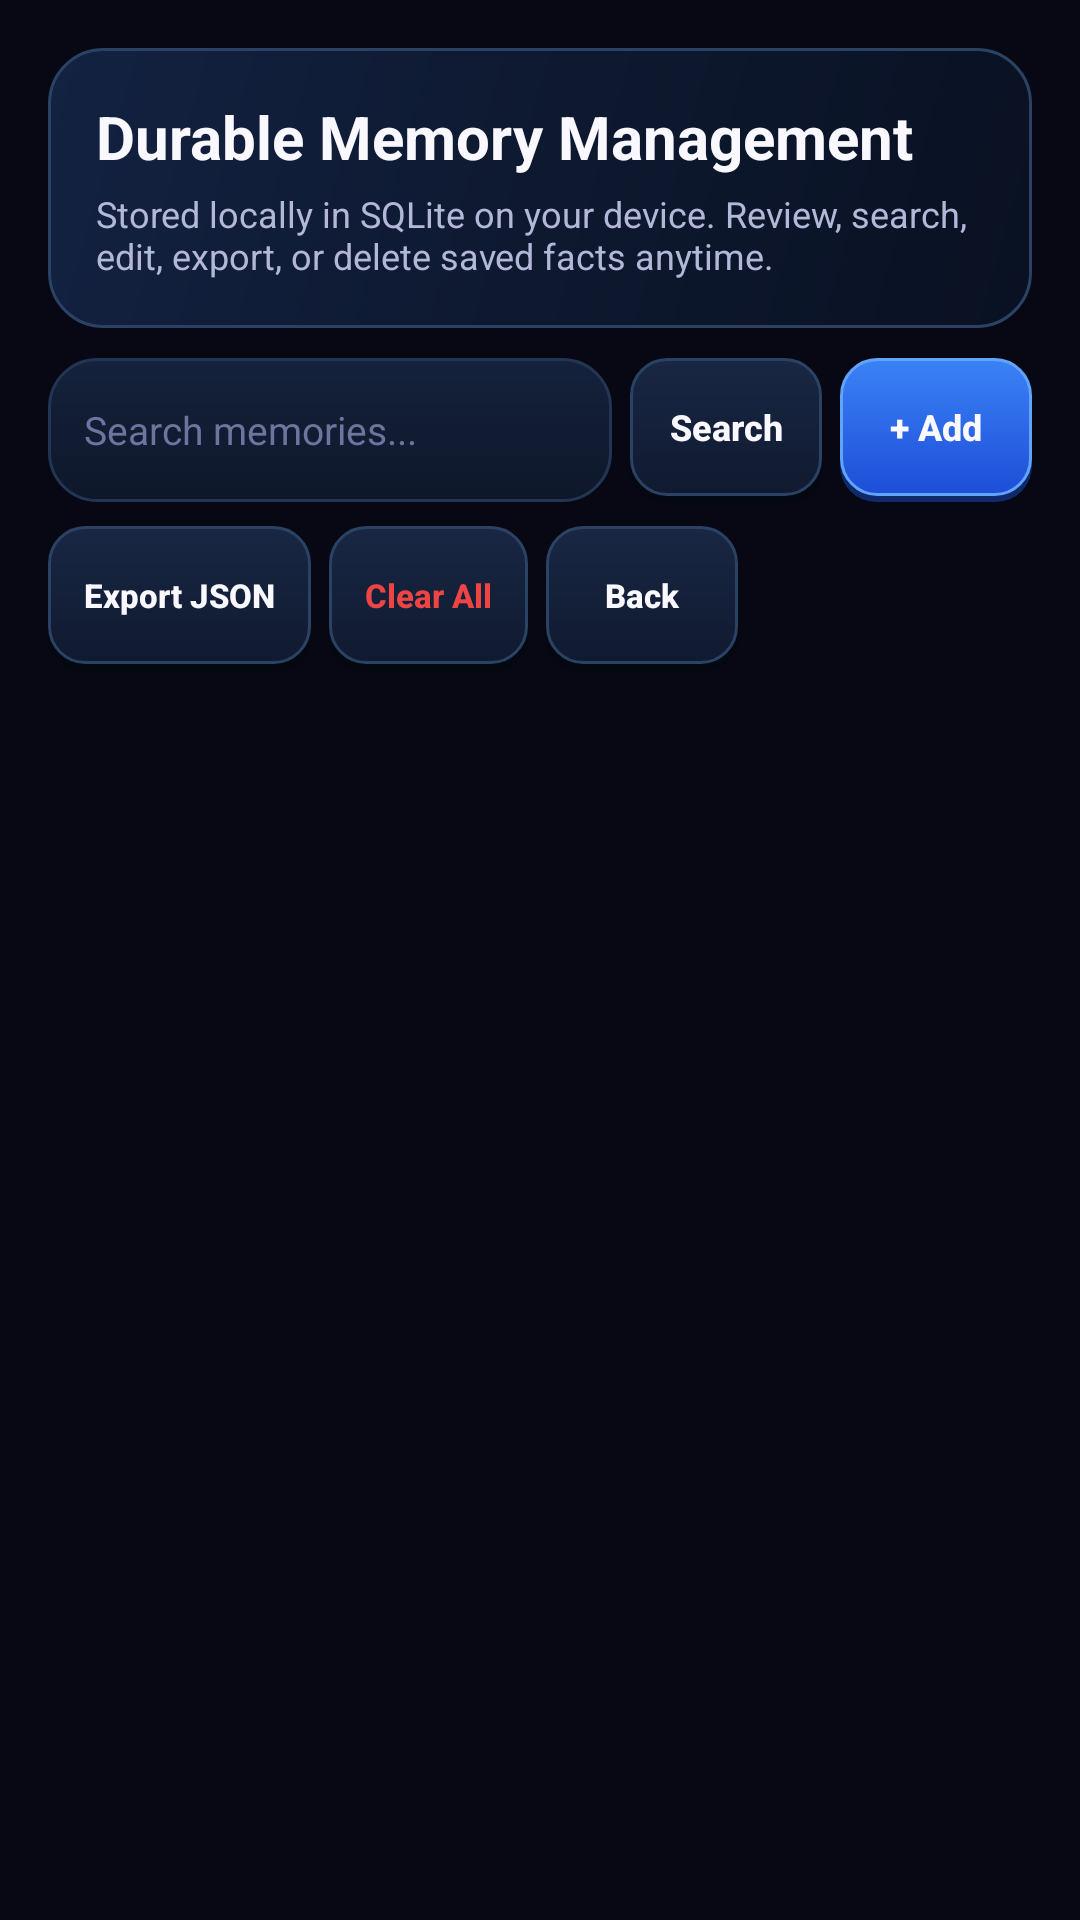

Android layout source for this screen:
<!-- AndroidManifest.xml: application theme Theme.BengaliAgent -->
<!-- res/layout/activity_memory_settings.xml -->
<?xml version="1.0" encoding="utf-8"?>
<LinearLayout xmlns:android="http://schemas.android.com/apk/res/android"
    android:layout_width="match_parent"
    android:layout_height="match_parent"
    android:background="@color/bg_black"
    android:orientation="vertical"
    android:padding="@dimen/screen_padding">

    <LinearLayout
        android:layout_width="match_parent"
        android:layout_height="wrap_content"
        android:background="@drawable/bg_header_gradient"
        android:orientation="vertical"
        android:padding="@dimen/card_padding">

        <TextView
            android:layout_width="match_parent"
            android:layout_height="wrap_content"
            android:text="Durable Memory Management"
            android:textColor="@color/text_primary"
            android:textSize="20sp"
            android:textStyle="bold" />

        <TextView
            android:layout_width="match_parent"
            android:layout_height="wrap_content"
            android:layout_marginTop="4dp"
            android:text="Stored locally in SQLite on your device. Review, search, edit, export, or delete saved facts anytime."
            android:textColor="@color/text_secondary"
            android:textSize="12sp" />
    </LinearLayout>

    
    <LinearLayout
        android:layout_width="match_parent"
        android:layout_height="wrap_content"
        android:layout_marginTop="10dp"
        android:gravity="center_vertical"
        android:orientation="horizontal">

        <EditText
            android:id="@+id/etSearchMemory"
            android:layout_width="0dp"
            android:layout_height="48dp"
            android:layout_weight="1"
            android:background="@drawable/bg_card"
            android:hint="Search memories..."
            android:inputType="text"
            android:paddingHorizontal="12dp"
            android:textColor="@color/text_primary"
            android:textColorHint="@color/text_muted"
            android:textSize="13sp" />

        <Button
            android:id="@+id/btnSearchMemory"
            style="@style/Widget.BengaliAgent.Button.Secondary"
            android:layout_width="wrap_content"
            android:layout_height="48dp"
            android:layout_marginStart="6dp"
            android:text="Search" />

        <Button
            android:id="@+id/btnAddMemory"
            style="@style/Widget.BengaliAgent.Button.Primary"
            android:layout_width="wrap_content"
            android:layout_height="48dp"
            android:layout_marginStart="6dp"
            android:text="+ Add" />
    </LinearLayout>

    
    <LinearLayout
        android:layout_width="match_parent"
        android:layout_height="wrap_content"
        android:layout_marginTop="8dp"
        android:gravity="center_vertical"
        android:orientation="horizontal">

        <Button
            android:id="@+id/btnExportMemory"
            style="@style/Widget.BengaliAgent.Button.Pill"
            android:layout_width="wrap_content"
            android:layout_height="48dp"
            android:layout_marginEnd="6dp"
            android:text="Export JSON" />

        <Button
            android:id="@+id/btnClearAllMemory"
            style="@style/Widget.BengaliAgent.Button.Pill"
            android:layout_width="wrap_content"
            android:layout_height="48dp"
            android:layout_marginEnd="6dp"
            android:text="Clear All"
            android:textColor="@color/accent_red" />

        <Button
            android:id="@+id/btnCloseMemory"
            style="@style/Widget.BengaliAgent.Button.Pill"
            android:layout_width="wrap_content"
            android:layout_height="48dp"
            android:text="Back" />
    </LinearLayout>

    <androidx.recyclerview.widget.RecyclerView
        android:id="@+id/rvMemoryFacts"
        android:layout_width="match_parent"
        android:layout_height="0dp"
        android:layout_marginTop="8dp"
        android:layout_weight="1" />

</LinearLayout>
<!-- resources referenced by this layout -->
<resources>
  <color name="accent_red">#EF4444</color>
  <color name="bg_black">#070814</color>
  <color name="text_muted">#6E749E</color>
  <color name="text_primary">#FAF8FF</color>
  <color name="text_secondary">#B4B8D8</color>
  <dimen name="card_padding">16dp</dimen>
  <dimen name="screen_padding">16dp</dimen>
  <!-- drawable bg_card (drawable) -->
  <?xml version="1.0" encoding="utf-8"?>
  <shape xmlns:android="http://schemas.android.com/apk/res/android"
      android:shape="rectangle">
      <gradient
          android:angle="270"
          android:startColor="#15223C"
          android:endColor="#0E172A"
          android:type="linear" />
      <corners android:radius="16dp" />
      <stroke
          android:width="1dp"
          android:color="#233554" />
  </shape>
  <!-- drawable bg_header_gradient (drawable) -->
  <?xml version="1.0" encoding="utf-8"?>
  <shape xmlns:android="http://schemas.android.com/apk/res/android"
      android:shape="rectangle">
      <gradient
          android:angle="315"
          android:startColor="#132242"
          android:centerColor="#0E1930"
          android:endColor="#091122"
          android:type="linear" />
      <corners android:radius="18dp" />
      <stroke
          android:width="1dp"
          android:color="#2A4365" />
  </shape>
  <style name="Widget.BengaliAgent.Button.Pill" parent="Widget.BengaliAgent.Button.Secondary">
          <item name="android:minHeight">36dp</item>
          <item name="android:textSize">11sp</item>
      </style>
  <style name="Widget.BengaliAgent.Button.Primary" parent="Widget.AppCompat.Button">
          <item name="android:background">@drawable/bg_btn_3d_red</item>
          <item name="backgroundTint">@null</item>
          <item name="android:textColor">@color/text_primary</item>
          <item name="android:minHeight">40dp</item>
          <item name="android:minWidth">64dp</item>
          <item name="android:paddingLeft">12dp</item>
          <item name="android:paddingRight">12dp</item>
          <item name="android:paddingTop">0dp</item>
          <item name="android:paddingBottom">2dp</item>
          <item name="android:textAllCaps">false</item>
          <item name="android:textStyle">bold</item>
          <item name="android:textSize">12sp</item>
      </style>
  <style name="Widget.BengaliAgent.Button.Secondary" parent="Widget.AppCompat.Button">
          <item name="android:background">@drawable/bg_btn_3d_dark</item>
          <item name="backgroundTint">@null</item>
          <item name="android:textColor">@color/text_primary</item>
          <item name="android:minHeight">40dp</item>
          <item name="android:minWidth">64dp</item>
          <item name="android:paddingLeft">12dp</item>
          <item name="android:paddingRight">12dp</item>
          <item name="android:paddingTop">0dp</item>
          <item name="android:paddingBottom">2dp</item>
          <item name="android:textAllCaps">false</item>
          <item name="android:textStyle">bold</item>
          <item name="android:textSize">12sp</item>
      </style>
  <!-- drawable bg_btn_3d_red (drawable) -->
  <?xml version="1.0" encoding="utf-8"?>
  <layer-list xmlns:android="http://schemas.android.com/apk/res/android">
      <item android:top="2dp">
          <shape android:shape="rectangle">
              <solid android:color="#0F296B" />
              <corners android:radius="12dp" />
          </shape>
      </item>
      <item android:bottom="2dp">
          <shape android:shape="rectangle">
              <gradient
                  android:angle="270"
                  android:startColor="#3B82F6"
                  android:endColor="#1D4ED8"
                  android:type="linear" />
              <corners android:radius="12dp" />
              <stroke
                  android:width="1dp"
                  android:color="#60A5FA" />
          </shape>
      </item>
  </layer-list>
  <color name="accent_primary">#7C3AED</color>
  <color name="accent_cyan">#EC4899</color>
  <color name="bg_surface">#101328</color>
</resources>
